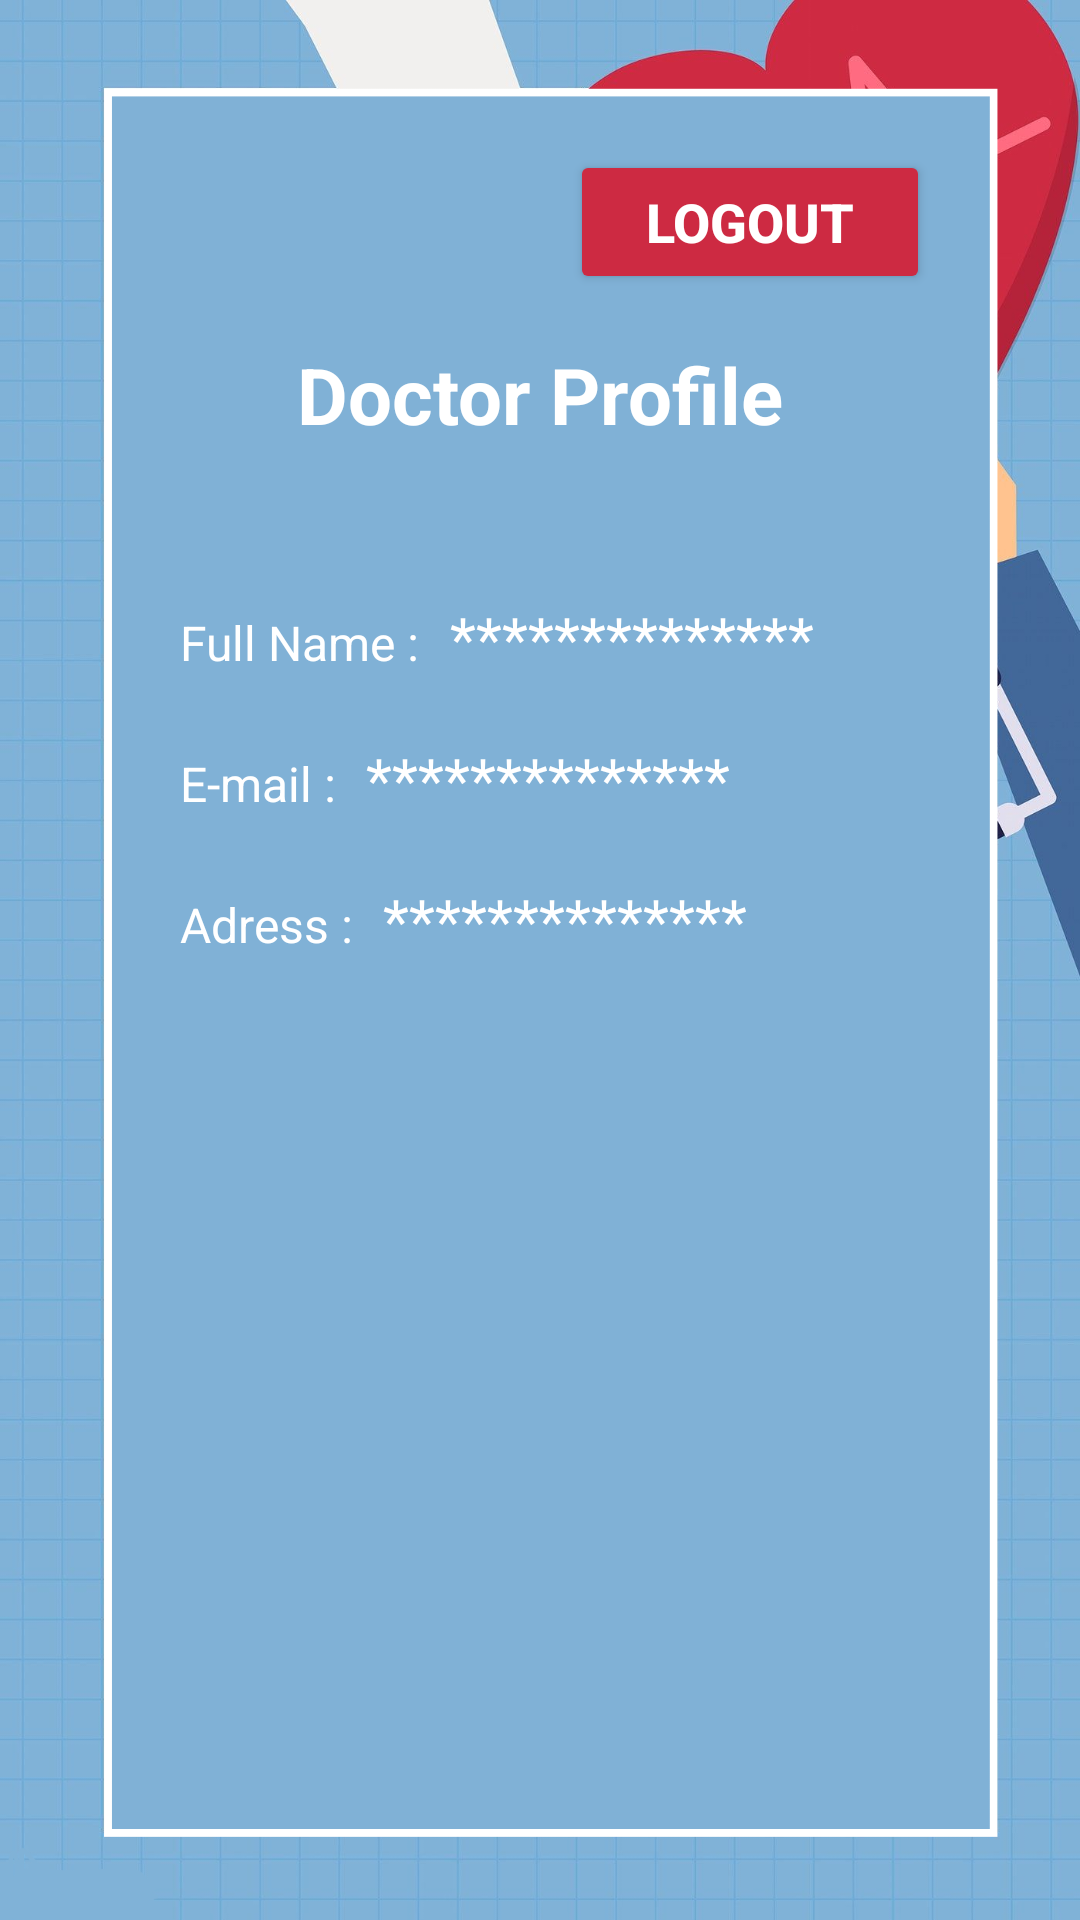

This screen was rendered from an Android layout file. Write that file and the resources it references.
<!-- AndroidManifest.xml: application theme Theme.FindDoc -->
<!-- res/layout/fragment_doctor_profile.xml -->
<?xml version="1.0" encoding="utf-8"?>
<FrameLayout xmlns:android="http://schemas.android.com/apk/res/android"
    xmlns:tools="http://schemas.android.com/tools"
    android:layout_width="match_parent"
    android:layout_height="match_parent"
    tools:context=".Activities.Doctor.DoctorProfileFragment">

    <ImageView
        android:layout_width="match_parent"
        android:layout_height="match_parent"
        android:scaleType="centerCrop"
        android:src="@drawable/homebg" />
    <RelativeLayout
        android:layout_width="match_parent"
        android:layout_height="match_parent"
        android:orientation="vertical"
        android:scrollbarThumbHorizontal="@null"
        android:scrollbarThumbVertical="@null">

        <LinearLayout
            android:layout_width="match_parent"
            android:layout_height="wrap_content"
            android:layout_marginTop="50dp"
            android:orientation="vertical">

            <Button
                android:id="@+id/logoutbtn"
                android:layout_width="120dp"
                android:layout_height="wrap_content"
                android:layout_gravity="right"
                android:layout_marginBottom="16dp"
                android:layout_marginRight="50dp"
                android:backgroundTint="#CD2A42"
                android:text="LOGOUT"
                android:textAllCaps="false"
                android:textColor="#ffffff"
                android:textSize="18sp"
                android:textStyle="bold" />


            <TextView
                android:layout_width="wrap_content"
                android:layout_height="wrap_content"
                android:layout_gravity="center"
                android:layout_marginBottom="40dp"
                android:text="Doctor Profile"
                android:textColor="#FFF"
                android:textSize="26sp"
                android:textStyle="bold" />

            <LinearLayout
                android:layout_centerVertical="true"
                android:layout_width="match_parent"
                android:layout_height="wrap_content"
                android:layout_marginVertical="10dp"
                android:layout_marginHorizontal="50dp"
                android:orientation="horizontal">

                <TextView
                    android:layout_width="wrap_content"
                    android:layout_height="wrap_content"
                    android:layout_marginLeft="10dp"
                    android:text="Full Name :"
                    android:textColor="#FFF"
                    android:textSize="16dp"/>

                <TextView
                    android:id="@+id/TVdoctorfullname"
                    android:layout_width="wrap_content"
                    android:layout_height="wrap_content"
                    android:layout_marginLeft="10dp"
                    android:text="**************"
                    android:textColor="#FFF"
                    android:textSize="20dp"/>
            </LinearLayout>

            <LinearLayout
                android:layout_centerVertical="true"
                android:layout_width="match_parent"
                android:layout_height="wrap_content"
                android:layout_marginVertical="10dp"
                android:layout_marginHorizontal="50dp"
                android:orientation="horizontal">

                <TextView
                    android:layout_width="wrap_content"
                    android:layout_height="wrap_content"
                    android:layout_marginLeft="10dp"
                    android:text="E-mail :"
                    android:textColor="#FFF"
                    android:textSize="16dp"/>

                <TextView
                    android:id="@+id/TVdoctoremail"
                    android:layout_width="wrap_content"
                    android:layout_height="wrap_content"
                    android:layout_marginLeft="10dp"
                    android:text="**************"
                    android:textColor="#FFF"
                    android:textSize="20dp"/>
            </LinearLayout>

            <LinearLayout
                android:layout_centerVertical="true"
                android:layout_width="match_parent"
                android:layout_height="wrap_content"
                android:layout_marginVertical="10dp"
                android:layout_marginHorizontal="50dp"
                android:orientation="horizontal">

                <TextView
                    android:layout_width="wrap_content"
                    android:layout_height="wrap_content"
                    android:layout_marginLeft="10dp"
                    android:text="Adress :"
                    android:textColor="#FFF"
                    android:textSize="16dp"/>

                <TextView
                    android:id="@+id/TVdoctoradress"
                    android:layout_width="wrap_content"
                    android:layout_height="wrap_content"
                    android:layout_marginLeft="10dp"
                    android:text="**************"
                    android:textColor="#FFF"
                    android:textSize="20dp"/>
            </LinearLayout>

        </LinearLayout>

    </RelativeLayout>

</FrameLayout>
<!-- resources referenced by this layout -->
<resources>
  <!-- drawable homebg: png bitmap (drawable-xxhdpi, 298803 bytes) -->
  <style name="Theme.FindDoc" parent="Theme.AppCompat.Light.NoActionBar">
          
          <item name="colorPrimary">@color/white</item>
          <item name="colorPrimaryVariant">@color/white</item>
          <item name="colorOnPrimary">@color/white</item>
          
          <item name="colorSecondary">@color/white</item>
          <item name="colorSecondaryVariant">@color/white</item>
          <item name="colorOnSecondary">@color/custom_red</item>
          
          <item name="android:statusBarColor">?attr/colorPrimaryVariant</item>
          
          <item name="android:actionMenuTextColor">@color/white</item>
      </style>
  <color name="white">#FFFFFFFF</color>
  <color name="custom_red">#CD2A42</color>
</resources>
